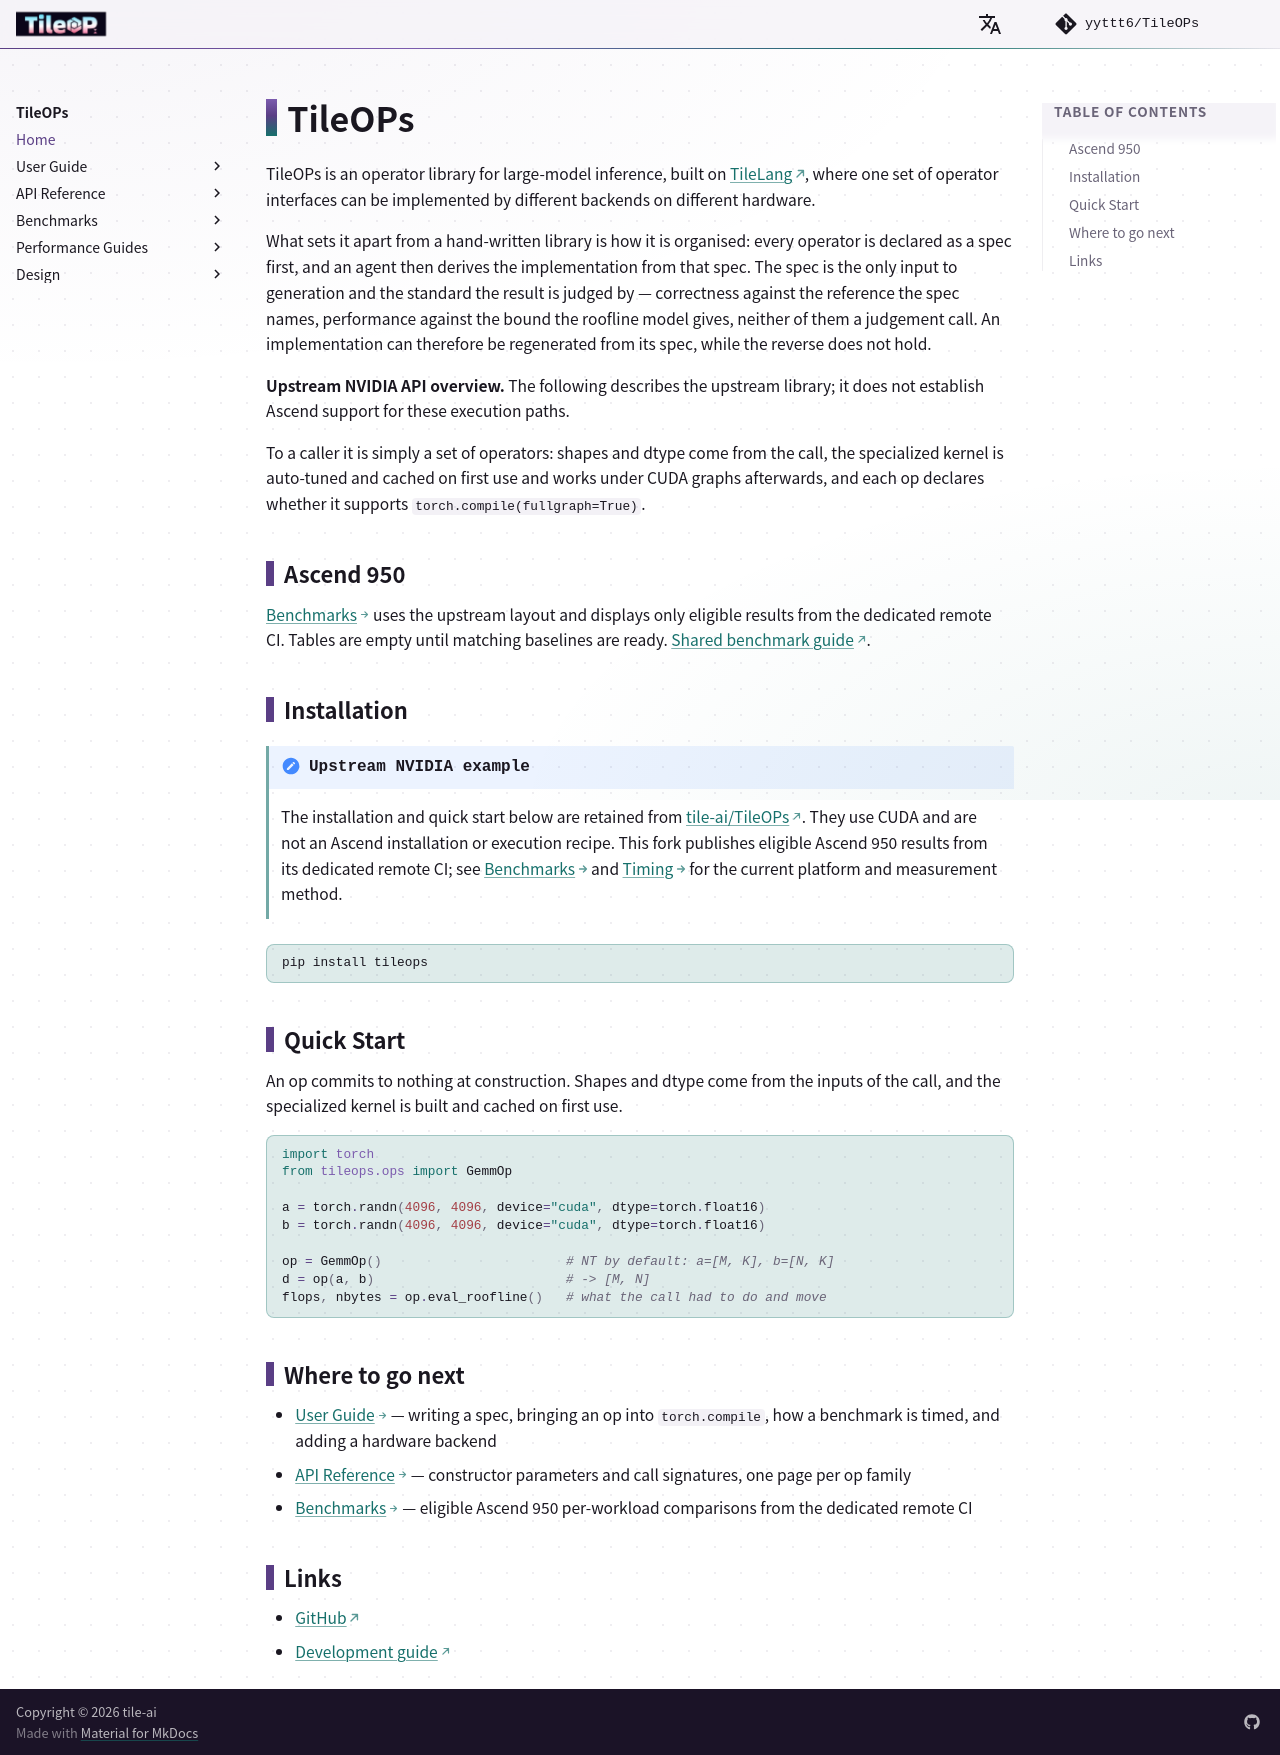

repository: yyttt6/TileOPs.github.io · page: index.html · generator: mkdocs

# TileOPs

TileOPs is an operator library for large-model inference, built on
[TileLang](https://github.com/tile-ai/tilelang), where one set of operator
interfaces can be implemented by different backends on different hardware.

What sets it apart from a hand-written library is how it is organised: every
operator is declared as a spec first, and an agent then derives the
implementation from that spec. The spec is the only input to generation and the
standard the result is judged by — correctness against the reference the spec
names, performance against the bound the roofline model gives, neither of them a
judgement call. An implementation can therefore be regenerated from its spec,
while the reverse does not hold.

**Upstream NVIDIA API overview.** The following describes the upstream library;
it does not establish Ascend support for these execution paths.

To a caller it is simply a set of operators: shapes and dtype come from the call,
the specialized kernel is auto-tuned and cached on first use and works under CUDA
graphs afterwards, and each op declares whether it supports
`torch.compile(fullgraph=True)`.

## Ascend 950

[Benchmarks](benchmarks/index.md) uses the upstream layout and displays only eligible
results from the dedicated remote CI. Tables are empty until matching baselines are ready.
[Shared benchmark guide](https://github.com/yyttt6/TileOPs/blob/ascend950/docs/ascend950/development.md).

## Installation

!!! note "Upstream NVIDIA example"

    The installation and quick start below are retained from
    [tile-ai/TileOPs](https://github.com/tile-ai/TileOPs). They use CUDA and are
    not an Ascend installation or execution recipe. This fork publishes eligible Ascend 950
    results from its dedicated remote CI; see [Benchmarks](benchmarks/index.md) and
    [Timing](timing.md) for the current platform and measurement method.

```bash
pip install tileops
```

## Quick Start

An op commits to nothing at construction. Shapes and dtype come from the inputs
of the call, and the specialized kernel is built and cached on first use.

```python
import torch
from tileops.ops import GemmOp

a = torch.randn(4096, 4096, device="cuda", dtype=torch.float16)
b = torch.randn(4096, 4096, device="cuda", dtype=torch.float16)

op = GemmOp()                        # NT by default: a=[M, K], b=[N, K]
d = op(a, b)                         # -> [M, N]
flops, nbytes = op.eval_roofline()   # what the call had to do and move
```

## Where to go next

- [User Guide](user-guide/index.md) — writing a spec, bringing an op into
  `torch.compile`, how a benchmark is timed, and adding a hardware backend
- [API Reference](api/index.md) — constructor parameters and call signatures, one
  page per op family
- [Benchmarks](benchmarks/index.md) — eligible Ascend 950 per-workload comparisons from the dedicated remote CI

## Links

- [GitHub](https://github.com/yyttt6/TileOPs)
- [Development guide](https://github.com/yyttt6/TileOPs/blob/main/docs/development.md)
